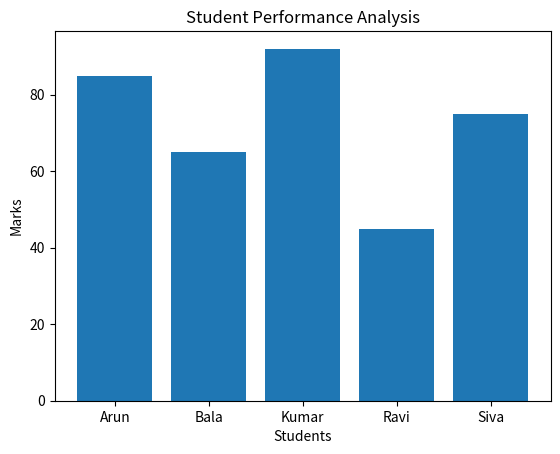

Python code for this plot:
import pandas as pd
import matplotlib.pyplot as plt

# Student marks data
data = {
    "Student": ["Arun", "Bala", "Kumar", "Ravi", "Siva"],
    "Marks": [85, 65, 92, 45, 75]
}

df = pd.DataFrame(data)

# Display student marks
print("STUDENT PERFORMANCE ANALYSIS")
print(df)

# Calculate average
average = df["Marks"].mean()
print("\nAverage Marks:", average)

# Find highest marks
highest = df["Marks"].max()
print("Highest Marks:", highest)

# Pass or fail
df["Result"] = df["Marks"].apply(
    lambda marks: "Pass" if marks >= 50 else "Fail"
)

print("\nStudent Results:")
print(df)

# Create graph
plt.bar(df["Student"], df["Marks"])
plt.title("Student Performance Analysis")
plt.xlabel("Students")
plt.ylabel("Marks")
plt.show()
